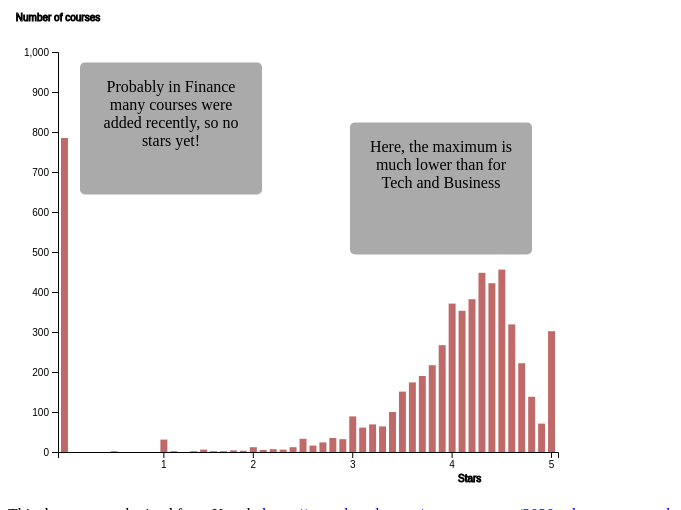
D3 v5 page, settled after 480 driven frames (8 s of simulated time); the page loaded 1 data file(s).



const Topics = ["Tech", "Business", "Finance"];
const color = ["steelblue", "green", "brown"];



async function pageTech(){


  var svg = d3.select("svg").style("z-index", -1);
  var margin = {top: 50, right: 150, bottom: 50, left: 50};

  var width = svg.attr("width") - margin.right-margin.left;
  var height = svg.attr("height") - margin.bottom-margin.top;


    var scale_stars = d3.scaleBand().range([0, width]).padding(0.3);
    var scale_y = d3.scaleLinear().range([height, 0]);

    var g = svg.append("g")
            .attr("transform", "translate(" + margin.left + "," + margin.top + ")");

      data = await d3.csv("Stars_overall.csv");

        scale_stars.domain(data.map(function(d) { return d.Stars; }));
        scale_y.domain([0,1000]);



//var array_all =  d3.map(data, function(d) { return (d.Tech); });
var Tech_values = data.map(rec => rec["Tech"])
var Finance_values = data.map(rec => rec["Finance"])
var Business_values = data.map(rec => rec["Business"])
overall_count = { "Tech": 9964, "Business": 9970, "Finance": 5887 }

console.log(Tech_values )

    var left_axis = g.call(d3.axisLeft(scale_y))
    .append("text")
    .attr("y", margin.left-30)
    .attr("dy", "-5.1em")
    .attr("text-anchor", "middle")
    .attr("stroke", "black")
    .text("Number of courses");

    var bottom_axis = g.append("g").
    attr("transform", "translate(0," + height + ")")
    .call(d3.axisBottom(scale_stars).tickValues([1,2,3,4,5]).tickFormat( d3.format(".0f")))
    .append("text")
    .attr("y", margin.bottom-20 )
    .attr("x", width-100 )
    .attr("stroke", "black")
    .attr("text-anchor", "start")
    .text("Stars");

    bar_chart = g.append("g").selectAll(".bar")
         .data(data)
         .enter().append("rect")
         .attr("class", "bar")
         .on("mouseover", onMouseOver)
         .on("mouseout", onMouseOut)
         .attr("x", function(d) { return scale_stars(d.Stars); })
         .attr("y", function(d) { return scale_y(d.Finance); })
         .attr("width", scale_stars.bandwidth())
         .attr("height", function(d) { return height - scale_y(d.Finance); })
         .attr("id", function(d,i) { return (i); })
         .style("fill", color[2])
         .style("opacity","0.7")
         .on("click", onClick);

var tooltip = d3.selectAll("body")
                  .append("div")
         				 .style("opacity", 0)
         	       .attr("class", "tooltip")
         	       .text("text")
         				 .style("color", "black")
         				 .style("position", "absolute")


    function onMouseOver(d, i) {
        d3.select(this)
          .transition()
          .duration(300)
          .attr('width', scale_stars.bandwidth() + 5)
          .style("opacity",1)


        tooltip.style("opacity", 1)
        .style("left", d3.mouse(this)[0]+20+"px")
        .style("top", d3.mouse(this)[1]+30+"px")
        .style("font-size", "15px")
        .text("Number of courses is " + d.Finance);
        ;
    }


    function onMouseOut(d, i) {

        d3.select(this).attr('class', 'bar');
        d3.select(this)
          .transition()
          .duration(300)
          .attr('width', scale_stars.bandwidth())
          .style("opacity",0.7)

      tooltip.style("opacity", 0);

    }

    var annotation = d3.select("div")
                      .append("div")
                     .style("opacity", 1)
                     .attr("class", "annotations")
                     .text("Probably in Finance many courses were added recently, so no stars yet!")
                     .style("color", "black")
                     .style("left", "80px")
                     .style("top", 250+"px")
                     .style("position", "absolute")
                     .style("width", "150px")
                     .style("height", "100px")




  var annotation = d3.select("body")
                    .append("div")
                    .style("opacity", 1)
                    .attr("class", "annotations")
                    .text("Here, the maximum is much lower than for Tech and Business")
                    .style("color", "black")
                    // .style("left", svg.select("rect[id='40']").attr("x")+30+"px")
                    // .style("top", svg.select("rect[id='40']").attr("y")+100+"px")
                    .style("left", "350px")
                    .style("top", 310+"px")
                    .style("width", "150px")
                    .style("height", "100px")
                    .style("position", "absolute")



function onClick() {
      var rectangle = d3.select(this).attr("id")
      console.log(rectangle)
      console.log(Tech_values[rectangle])
      tech = Math.round(100 * parseInt(Tech_values[rectangle],10)*10/(overall_count["Tech"]))/10;
      fin = Math.round(100* parseInt(Finance_values[rectangle],10)*10/(overall_count["Finance"]))/10;
      bus = Math.round(100* parseInt(Business_values[rectangle],10)*10/(overall_count["Business"]))/10;
      tooltip.style("opacity", 1)
      .style("left", d3.mouse(this)[0]+20+"px")
      .style("top", d3.mouse(this)[1]+30+"px")
      .style("font-size", "15px")
      .text("This score have: "+tech + "% courses in Tech, "+bus + "% courses in Business, " +bus+"% courses in Finance.")
      .style("width", "150px")
      .style("height", "100px")              }



}


### data: Stars_overall.csv
Stars, Finance, Tech, Business
0, 785, 0, 0
0.1, 0, 0, 0
0.2, 0, 0, 0
0.3, 0, 0, 0
0.4, 0, 0, 0
0.5, 2, 0, 0
0.6, 0, 0, 0
0.7, 0, 0, 1
0.8, 0, 0, 0
0.9, 0, 0, 0
1, 31, 0, 0
1.2, 2, 0, 1
1.3, 0, 1, 0
1.4, 2, 4, 1
1.5, 6, 2, 1
1.6, 2, 6, 2
1.7, 2, 4, 3
1.8, 4, 4, 2
1.9, 3, 9, 4
2, 12, 7, 1
2.1, 5, 11, 12
2.2, 7, 15, 3
2.3, 6, 14, 11
2.4, 12, 20, 12
2.5, 33, 38, 29
2.6, 16, 43, 27
2.7, 24, 56, 35
2.8, 35, 71, 51
2.9, 32, 83, 46
3, 89, 100, 54
3.1, 61, 134, 101
3.2, 69, 161, 117
3.3, 64, 199, 160
3.4, 100, 234, 228
3.5, 151, 330, 264
3.6, 174, 368, 312
3.7, 190, 422, 416
3.8, 217, 483, 494
3.9, 267, 537, 571
4, 371, 680, 695
4.1, 353, 728, 814
4.2, 382, 833, 931
4.3, 448, 972, 1012
4.4, 422, 968, 1058
4.5, 456, 896, 901
4.6, 319, 728, 648
4.7, 222, 464, 439
4.8, 138, 229, 236
4.9, 71, 90, 146
5, 302, 20, 131